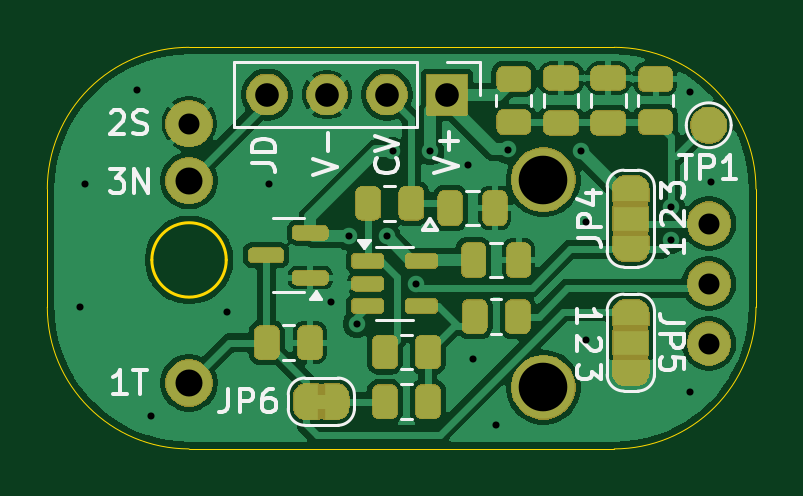
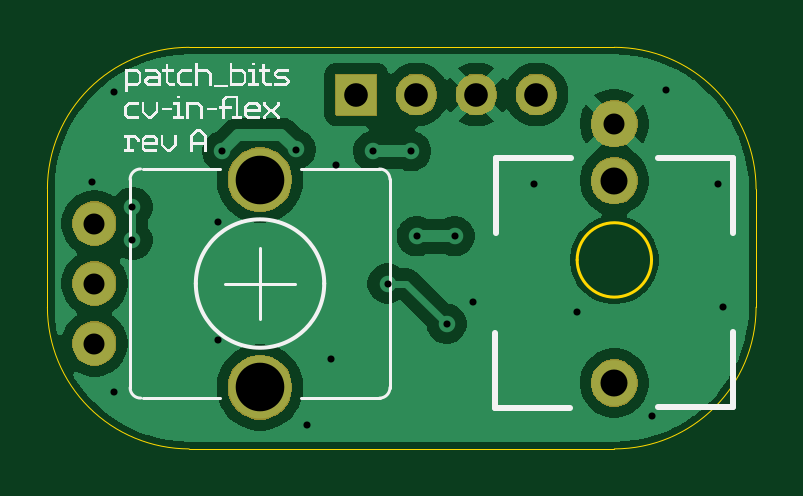
Circuit board: 9 layer files. Board 30.0 x 17.0 mm.
- bottom_copper: flex-cv-in-CuBottom.gbr (34039 bytes)
- top_copper: flex-cv-in-CuTop.gbr (77472 bytes)
- outline: flex-cv-in-EdgeCuts.gbr (1210 bytes)
- bottom_mask: flex-cv-in-MaskBottom.gbr (10638 bytes)
- top_mask: flex-cv-in-MaskTop.gbr (62698 bytes)
- drill: flex-cv-in-NPTH.drl (265 bytes)
- drill: flex-cv-in-PTH.drl (1136 bytes)
- bottom_silk: flex-cv-in-SilkBottom.gbr (21489 bytes)
- top_silk: flex-cv-in-SilkTop.gbr (79490 bytes)

=== bottom_copper: flex-cv-in-CuBottom.gbr (34039 bytes, source omitted) ===
=== top_copper: flex-cv-in-CuTop.gbr (77472 bytes, source omitted) ===
=== outline: flex-cv-in-EdgeCuts.gbr ===
%TF.GenerationSoftware,KiCad,Pcbnew,9.0.3*%
%TF.CreationDate,2025-07-19T03:53:29-07:00*%
%TF.ProjectId,flex-cv-in,666c6578-2d63-4762-9d69-6e2e6b696361,rev?*%
%TF.SameCoordinates,Original*%
%TF.FileFunction,Profile,NP*%
%FSLAX46Y46*%
G04 Gerber Fmt 4.6, Leading zero omitted, Abs format (unit mm)*
G04 Created by KiCad (PCBNEW 9.0.3) date 2025-07-19 03:53:29*
%MOMM*%
%LPD*%
G01*
G04 APERTURE LIST*
%TA.AperFunction,Profile*%
%ADD10C,0.050000*%
%TD*%
%TA.AperFunction,Profile*%
%ADD11C,0.127000*%
%TD*%
G04 APERTURE END LIST*
D10*
X105000000Y-71000000D02*
X105000000Y-66000000D01*
X111000000Y-60000000D02*
X129000000Y-60000000D01*
X135000000Y-66000000D02*
X135000000Y-71000000D01*
X135000000Y-71000000D02*
G75*
G02*
X129000000Y-77000000I-6000000J0D01*
G01*
X105000000Y-66000000D02*
G75*
G02*
X111000000Y-60000000I6000000J0D01*
G01*
X129000000Y-60000000D02*
G75*
G02*
X135000000Y-66000000I0J-6000000D01*
G01*
X129000000Y-77000000D02*
X111000000Y-77000000D01*
X111000000Y-77000000D02*
G75*
G02*
X105000000Y-71000000I0J6000000D01*
G01*
D11*
%TO.C,J1*%
X112574800Y-69000000D02*
G75*
G02*
X109425200Y-69000000I-1574800J0D01*
G01*
X109425200Y-69000000D02*
G75*
G02*
X112574800Y-69000000I1574800J0D01*
G01*
%TD*%
M02*

=== bottom_mask: flex-cv-in-MaskBottom.gbr (10638 bytes, source omitted) ===
=== top_mask: flex-cv-in-MaskTop.gbr (62698 bytes, source omitted) ===
=== drill: flex-cv-in-NPTH.drl ===
M48
; DRILL file {KiCad 9.0.3} date 2025-07-19T03:53:29-0700
; FORMAT={-:-/ absolute / inch / decimal}
; #@! TF.CreationDate,2025-07-19T03:53:29-07:00
; #@! TF.GenerationSoftware,Kicad,Pcbnew,9.0.3
; #@! TF.FileFunction,NonPlated,1,2,NPTH
FMAT,2
INCH
%
G90
G05
M30

=== drill: flex-cv-in-PTH.drl ===
M48
; DRILL file {KiCad 9.0.3} date 2025-07-19T03:53:29-0700
; FORMAT={-:-/ absolute / inch / decimal}
; #@! TF.CreationDate,2025-07-19T03:53:29-07:00
; #@! TF.GenerationSoftware,Kicad,Pcbnew,9.0.3
; #@! TF.FileFunction,Plated,1,2,PTH
FMAT,2
INCH
; #@! TA.AperFunction,Plated,PTH,ViaDrill
T1C0.0118
; #@! TA.AperFunction,Plated,PTH,ComponentDrill
T2C0.0350
; #@! TA.AperFunction,Plated,PTH,ComponentDrill
T3C0.0394
; #@! TA.AperFunction,Plated,PTH,ComponentDrill
T4C0.0450
; #@! TA.AperFunction,Plated,PTH,ComponentDrill
T5C0.0810
%
G90
G05
T1
X4.189Y-2.7953
X4.1969Y-2.5906
X4.2835Y-2.4331
X4.3071Y-2.9764
X4.4331Y-2.8031
X4.5039Y-2.5906
X4.6063Y-2.7874
X4.6363Y-2.6772
X4.6496Y-2.8228
X4.6993Y-2.6772
X4.7092Y-2.5354
X4.748Y-2.7559
X4.7721Y-2.5354
X4.8346Y-2.5591
X4.8425Y-2.8819
X4.8819Y-2.9921
X4.9011Y-2.5325
X5.0236Y-2.5354
X5.0315Y-2.6535
X5.0315Y-2.8504
X5.1732Y-2.6284
X5.1732Y-2.6835
X5.2047Y-2.437
X5.2047Y-2.937
X5.2402Y-2.5866
T2
X4.3701Y-2.4895
X5.2367Y-2.6559
X5.2367Y-2.7559
X5.2367Y-2.8559
T3
X4.5Y-2.4409
X4.6Y-2.4409
X4.7Y-2.4409
X4.8Y-2.4409
T4
X4.3701Y-2.5845
X4.3701Y-2.9215
T5
X4.9607Y-2.5829
X4.9607Y-2.9289
M30

=== bottom_silk: flex-cv-in-SilkBottom.gbr (21489 bytes, source omitted) ===
=== top_silk: flex-cv-in-SilkTop.gbr (79490 bytes, source omitted) ===
